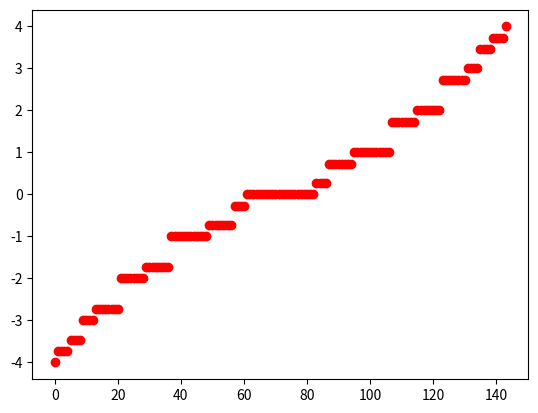

Write the Python code that produced this figure.
"""Implete lattice model with LLL"""
import numpy as np
import matplotlib.pyplot as plt


class Model():
    def __init__(self, M, N, nb=1):
        self.M = M
        self.N = N
        self.nb = nb
        self.kind = ['NN']
        self.phi = 1./3 #0.5
        # deltas[:n] for hoppings up to nth neighbor
        self.deltas = [(1+0j, 0+1j, -1+0j, 0-1j),
                       (1+1j, -1+1j, -1-1j, 1-1j),
                       (2+0j, 0+2j, -2+0j, 0-2j),
                       (2+1j, 1+2j, -1+2j, -2+1j,
                        -2-1j, -1-2j, 1-2j, 2-1j),
                       (2+2j, -2+2j, -2-2j, 2-2j)
                       ]
        self.sites = self.get_sites()
        self.nsite = len(self.sites)
        self.pairs = self.get_pairs()
        self.hoppings = self.get_hoppings(self.kind)

    def int2pair(self, int):
        """Site index translation"""
        M, N = self.M, self.N
        return (int%M, int//M)

    def pair2int(self, pair):
        """Site index translation"""
        M, N = self.M, self.N
        m, n = (int(i) for i in pair)
        return M * n + m

    def get_sites(self):
        """Set complex coordinates of sites"""
        M, N = self.M, self.N
        sites = []
        for i in range(M*N):
            sites.append(complex(*self.int2pair(i)))
        assert len(sites) == M*N
        return sites

    def get_pairs(self, zsite=True):
        """Find hopping pairs for given kind.

        Return complex coordinate if zsite is True
        """
        assert self.kind == ['NN']
        M, N = self.M, self.N
        pairs = []
        for z in self.sites:
            ptmp = []
            # deltas[:n] for hoppings up to nth neighbor
            dzs = (dz for dzz in self.deltas[:1] for dz in dzz)
            for dz in dzs:
                z2 = z + dz
                # coordinate for z2 in PBC
                # z2 = complex(z2.real % M, z2.imag % N)
                ptmp.append(self.pair2int((z2.real % M, z2.imag % N)))
                # if zsite:
                #     ptmp.append(z2)
            pairs.append(ptmp)
        # check for duplicate
        pairs_ = []
        for i, ps in enumerate(pairs):
            tmp = []
            for j in ps:
                if i < j:
                    # will remove j in pairs
                    tmp.append(j)
            pairs_.append(tmp)

        pairs = pairs_
        assert len(pairs) == len(self.sites)
        return pairs

    def get_hoppings(self, kind):
        """Calculate hopping strength for each pair"""
        M, N = self.M, self.N
        phi = self.phi

        def J(zj, z):
            x, y = z.real, z.imag
            w = (-1)**(x+y+x*y) * np.exp(-np.pi/2*(1-phi)*abs(z)**2)
            e = np.exp(np.pi/2*(zj*z.conjugate() - zj.conjugate()*z)*phi)
            return w * e
        # sum over NN lattice transiton (Kapit2010). abs(R) = L
        # Rs = (0,)
        Rs = (0, 1*M, 1j*N, -1*M, -1j*N)
        hoppings = []
        # convert to complex coordinate
        pairs = ((self.sites[zk] for zk in zks) for zks in self.pairs)
        for zj, zks in zip(self.sites, pairs):
            tmp = []
            for zk in zks:
                z = zk - zj
                # closest distance is distance
                z = min((z+R for R in Rs), key=lambda z: abs(z))

                hopping = sum(J(zj, z+R) *
                              np.exp(np.pi/2*(zj*R.conjugate()-zj.conjugate()*R)
                                     * phi)
                              for R in Rs)
                hopping = J(zj, z)
                hopping = -1
                tmp.append(hopping)
            hoppings.append(tmp)
        assert len(hoppings) == len(self.sites)
        return hoppings

    def get_basis(self):
        """
        Generate basis sequence with conserved quantum number `nu`.

        Returns
        -------
        basis : array_like
            a list of basis states
        nmems : array_like
            a list containing the number of members for corresponding basis state
        """
        basis = []
        # use `nu`-conserved state generator
    #   for i in xrange(2**nn):
    #       if bin(i).count('1') == nu:
        # first state with `nu` up spins.
        nu = self.nb
        v = 2**nu - 1
        for i in self._samebits_int(v):
                    basis.append(i)
        return basis

    def _samebits_int(self, v):
        """Generate a sequence of integer with same number of 1 bits in binary form.

        The first integer is `v`, and each of these is smaller than ``2**nn``.
        """
        # value 0 treated specially
        if v == 0:
            yield v
            raise StopIteration

        # maximum = 2**nn
        maximum = 2**self.nsite
        while v < maximum:
    #       print('{:0{}b}'.format(v, nn))
            yield v
            t = (v | (v - 1)) + 1
            v = t | ((((t & -t) // (v & -v)) >> 1) - 1)

    def get_hamiltonian(self, mat):
        """Return the hamiltonian of the model"""
        assert self.nb == 1
        # for i, (s, nbrs, hoppings) in enumerate(zip(basis, self.pairs, self.hoppings)):
        #     for nbr, hopping in zip(nbrs, hoppings):
        #         # XXX j
        #        j = basis.index(nbr)
        for i, (js, hoppings) in enumerate(zip(self.pairs, self.hoppings)):
            for j, hopping in zip(js, hoppings):
                mat[i, j] = hopping
                mat[j, i] = hopping.conjugate()
        return mat

if __name__ == '__main__':
    M = 12
    m = Model(M, M, nb=1)
    basis = m.get_basis()
    nst = len(basis)
#   for b in basis[:15]:
#       print format(b, '016b')
#   print len(basis)

    # Construct Hamiltonian matrix
    mat = np.zeros((nst, nst), dtype=complex)
    mat = m.get_hamiltonian(mat)

    # Diagonalize Hamiltonian
    val, vec = np.linalg.eigh(mat)
    plt.plot(val, 'ro')
    plt.show()
